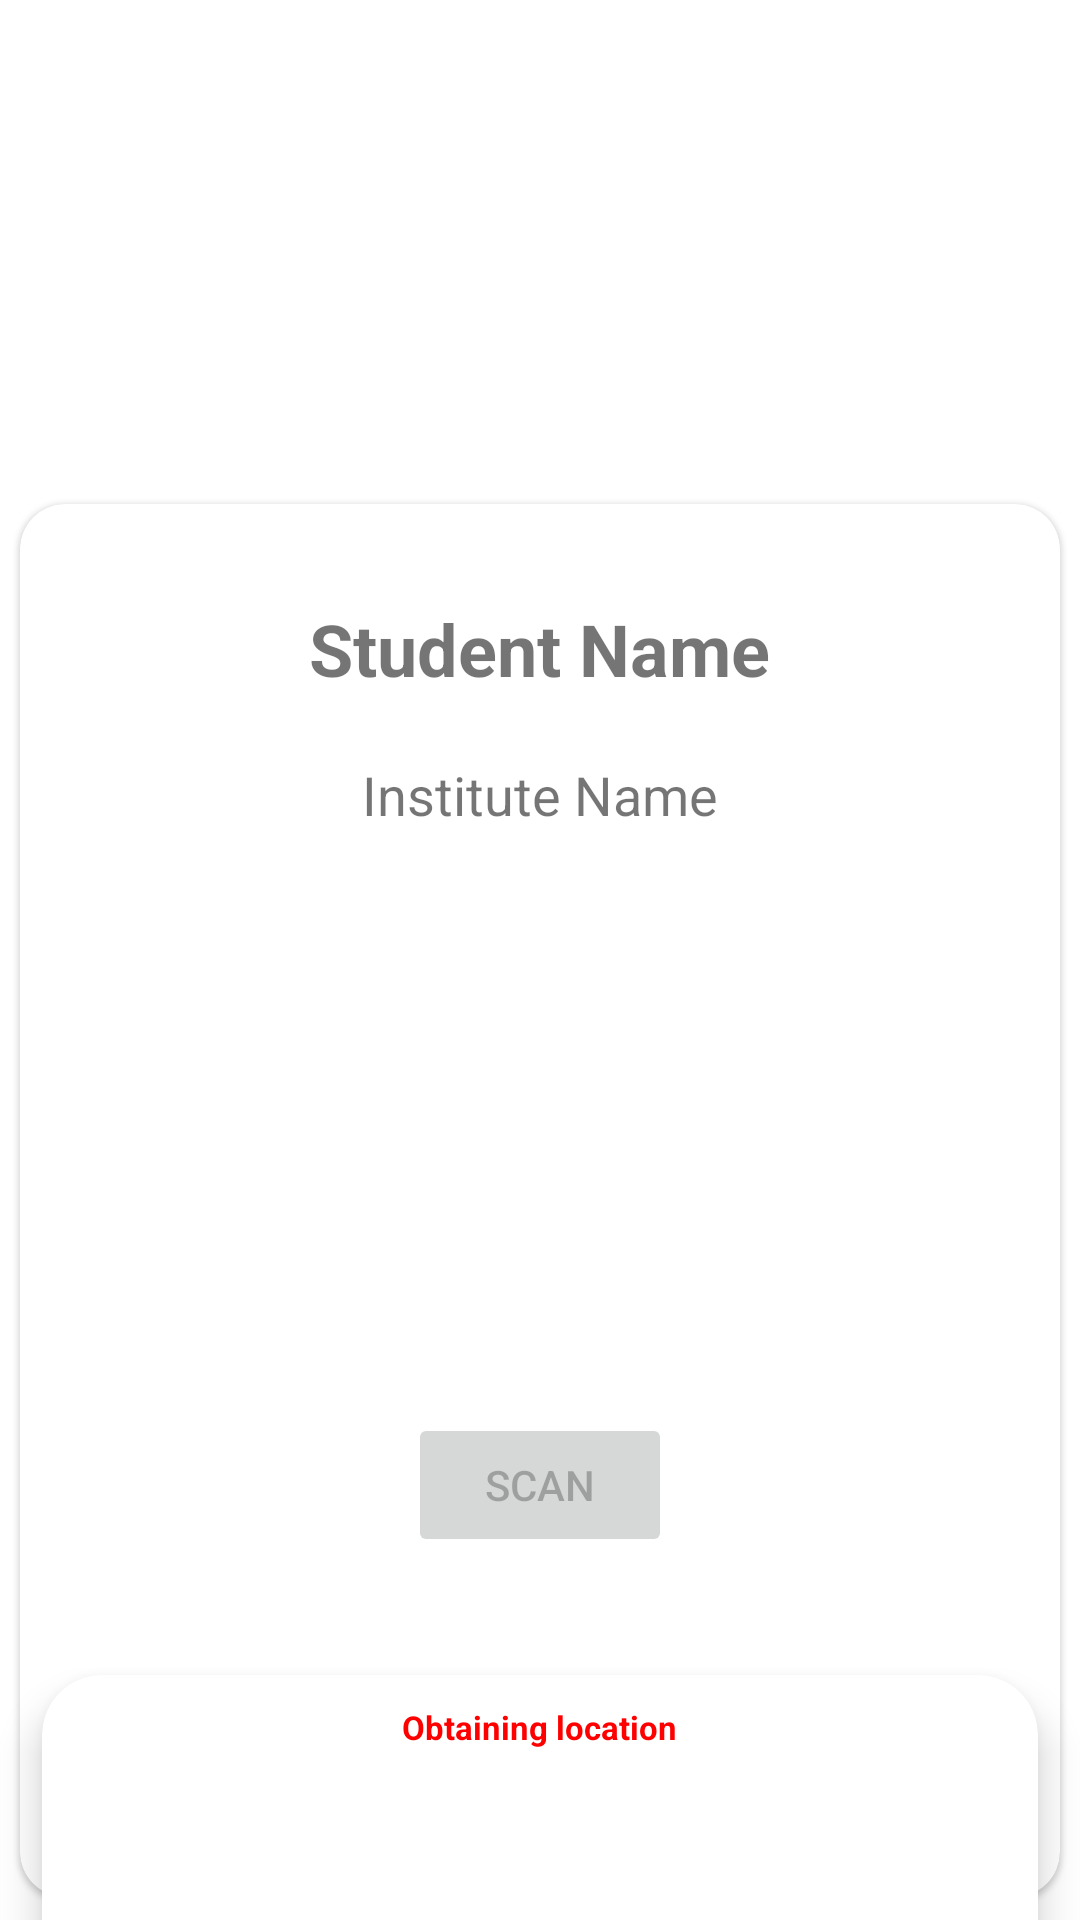

This screen was rendered from an Android layout file. Write that file and the resources it references.
<!-- AndroidManifest.xml: application theme Theme.LocationTesting -->
<!-- res/layout/activity_main.xml -->
<?xml version="1.0" encoding="utf-8"?>
<LinearLayout xmlns:android="http://schemas.android.com/apk/res/android"
    xmlns:app="http://schemas.android.com/apk/res-auto"
    xmlns:tools="http://schemas.android.com/tools"
    android:layout_width="match_parent"
    android:layout_height="match_parent"
    tools:context=".MainActivity"
    android:orientation="vertical">


    <ImageView
        android:id="@+id/imageView"
        android:layout_width="match_parent"
        android:layout_height="200dp"
        tools:srcCompat="@tools:sample/backgrounds/scenic"
        android:scaleType="centerCrop"
        android:contentDescription="@string/bg_institute" />


    <androidx.cardview.widget.CardView
        android:layout_width="match_parent"
        android:layout_height="match_parent"
        android:layout_marginTop="-40dp"
        app:cardCornerRadius="15dp"
        app:cardElevation="1dp"
        app:cardUseCompatPadding="true"
        app:layout_constraintBottom_toBottomOf="parent"
        app:layout_constraintEnd_toEndOf="parent"
        app:layout_constraintStart_toStartOf="parent"
        app:layout_constraintTop_toTopOf="parent">

        <RelativeLayout
            android:layout_width="match_parent"
            android:layout_height="match_parent">



            <ImageView
                android:id="@+id/imageView2"
                android:layout_width="wrap_content"
                android:layout_height="wrap_content"
                android:layout_centerHorizontal="true"
                android:layout_marginTop="10dp"
                android:background="@drawable/rounded_image"
                android:scaleType="centerCrop"
                tools:srcCompat="@tools:sample/avatars"
                android:contentDescription="@string/user_image" />

            <TextView
                android:id="@+id/studentName"
                android:layout_width="wrap_content"
                android:layout_height="wrap_content"
                android:layout_below="@+id/imageView2"
                android:layout_centerHorizontal="true"
                android:layout_marginTop="22dp"
                android:layout_marginBottom="32dp"
                android:text="@string/student_name"
                android:textSize="24sp"
                android:textStyle="bold"
                tools:ignore="MissingConstraints" />

            <TextView
                android:id="@+id/instituteName"
                android:layout_width="wrap_content"
                android:layout_height="wrap_content"
                android:layout_below="@+id/studentName"
                android:layout_centerHorizontal="true"
                android:layout_marginTop="-12dp"
                android:text="@string/institute_name"
                android:textSize="18sp"
                tools:ignore="MissingConstraints" />

            <Button
                android:id="@+id/button_Scan"
                android:layout_width="wrap_content"
                android:layout_height="wrap_content"
                android:layout_below="@+id/instituteName"
                android:layout_marginTop="194dp"
                android:layout_marginBottom="32dp"
                android:layout_centerHorizontal="true"
                android:drawableLeft="@drawable/baseline_qr_code_scanner_24"
                android:text="@string/button"
                android:enabled="false"
                tools:ignore="MissingConstraints" />

    </RelativeLayout>

    </androidx.cardview.widget.CardView>

    <androidx.cardview.widget.CardView
        android:layout_width="match_parent"
        android:layout_height="300dp"
        android:layout_marginTop="-100dp"
        app:cardCornerRadius="20dp"
        app:cardElevation="8dp"
        app:cardUseCompatPadding="true"
        app:layout_constraintBottom_toBottomOf="parent"
        app:layout_constraintEnd_toEndOf="parent"
        app:layout_constraintStart_toStartOf="parent">

        <RelativeLayout
            android:layout_width="match_parent"
            android:layout_height="match_parent">

            <TextView
                android:id="@+id/textViewBasic2"
                android:layout_width="wrap_content"
                android:layout_height="wrap_content"
                android:layout_centerHorizontal="true"
                android:layout_marginTop="10dp"
                android:layout_marginBottom="20dp"
                android:text="@string/location_fetch_msg"
                android:textColor="#FF0000"
                android:textSize="11sp"
                android:textStyle="bold"
                tools:ignore="MissingConstraints" />

        </RelativeLayout>



    </androidx.cardview.widget.CardView>



</LinearLayout>
<!-- resources referenced by this layout -->
<resources>
  <!-- drawable rounded_image (drawable) -->
  <shape xmlns:android="http://schemas.android.com/apk/res/android">
      <solid android:color="#00000000" />
      <corners android:radius="30dp" />
      <stroke
          android:width="1dp"
          android:color="#000000" />
  </shape>
  <string name="bg_institute">bg_institute</string>
  <string name="button">Scan</string>
  <string name="institute_name">Institute Name</string>
  <string name="location_fetch_msg">Obtaining location</string>
  <string name="student_name">Student Name</string>
  <string name="user_image">userImage</string>
  <style name="Theme.LocationTesting" parent="Theme.MaterialComponents.DayNight.DarkActionBar">
          
          <item name="colorPrimary">@color/purple_500</item>
          <item name="colorPrimaryVariant">@color/purple_700</item>
          <item name="colorOnPrimary">@color/white</item>
          
          <item name="colorSecondary">@color/teal_200</item>
          <item name="colorSecondaryVariant">@color/teal_700</item>
          <item name="colorOnSecondary">@color/black</item>
          
          <item name="android:statusBarColor">?attr/colorPrimaryVariant</item>
          
      </style>
  <color name="white">#FFFFFFFF</color>
  <color name="teal_200">#FF03DAC5</color>
  <color name="teal_700">#FF018786</color>
  <color name="black">#FF000000</color>
  <!-- not gathered from this repository: default colours our renderer supplied (Android Studio template values) -->
  <color name="purple_500">#FF6200EE</color>
  <color name="purple_700">#FF3700B3</color>
</resources>
